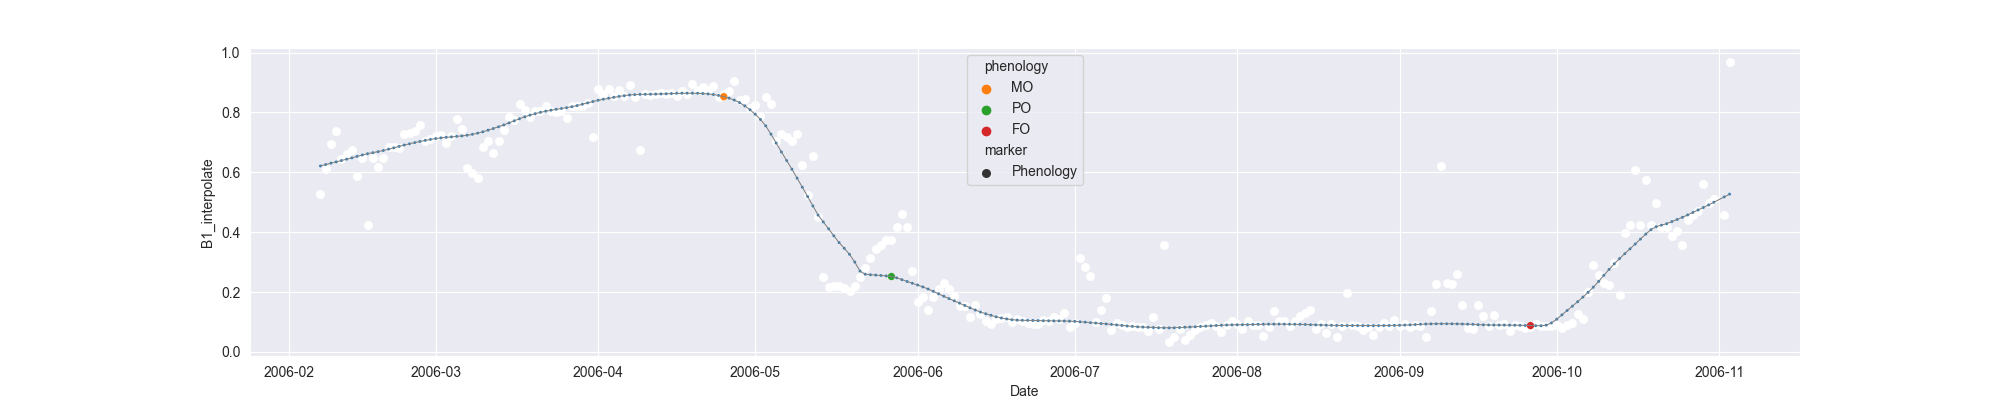

The table this chart was drawn from, first rows:
system:time_start, B1, B1_interpolate, B1_phenology
2006-02-07, 0.5267, 0.5267, 
2006-02-08, , 0.6103, 
2006-02-09, 0.694, 0.694, 
2006-02-10, 0.7383, 0.7383, 
2006-02-11, 0.646, 0.646, 
2006-02-12, , 0.6608, 
2006-02-13, 0.6757, 0.6757, 
2006-02-14, , 0.5863, 
2006-02-15, , 0.6474, 
2006-02-16, 0.4224, 0.4224, 
2006-02-17, 0.6474, 0.6474, 
2006-02-18, , 0.617, 
2006-02-19, , 0.6474, 
2006-02-20, , 0.6857, 
2006-02-21, , 0.6857, 
2006-02-22, 0.6823, 0.6823, 
2006-02-23, 0.7274, 0.7274, 
2006-02-24, , 0.7326, 
2006-02-25, 0.7378, 0.7378, 
2006-02-26, 0.7578, 0.7578, 
2006-02-27, 0.7029, 0.7029, 
2006-02-28, , 0.7113, 
2006-03-01, 0.7197, 0.7197, 
2006-03-02, 0.7244, 0.7244, 
2006-03-03, 0.6983, 0.6983, 
2006-03-04, 0.7227, 0.7227, 
2006-03-05, 0.7781, 0.7781, 
2006-03-06, 0.7443, 0.7443, 
2006-03-07, 0.6152, 0.6152, 
2006-03-08, , 0.5981, 
2006-03-09, 0.581, 0.581, 
2006-03-10, , 0.6836, 
2006-03-11, , 0.7053, 
2006-03-12, , 0.6658, 
2006-03-13, , 0.7053, 
2006-03-14, , 0.7417, 
2006-03-15, , 0.7853, 
2006-03-16, , 0.7738, 
2006-03-17, 0.8296, 0.8296, 
2006-03-18, , 0.8074, 
2006-03-19, 0.7853, 0.7853, 
2006-03-20, , 0.8047, 
2006-03-21, , 0.8033, 
2006-03-22, 0.8213, 0.8213, 
2006-03-23, , 0.8047, 
2006-03-24, , 0.8, 
2006-03-25, , 0.8033, 
2006-03-26, , 0.7814, 
2006-03-27, , 0.8213, 
2006-03-28, , 0.8229, 
2006-03-29, , 0.8229, 
2006-03-30, , 0.8317, 
2006-03-31, 0.7195, 0.7195, 
2006-04-01, 0.8779, 0.8779, 
2006-04-02, 0.8624, 0.8624, 
2006-04-03, 0.8767, 0.8767, 
2006-04-04, 0.8549, 0.8549, 
2006-04-05, , 0.8739, 
2006-04-06, , 0.8549, 
2006-04-07, 0.8901, 0.8901, 
... 210 more rows
